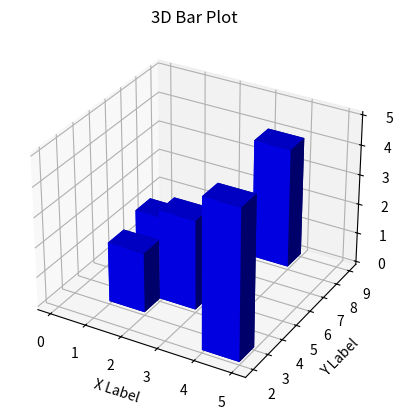

Python code for this plot:
import matplotlib.pyplot as plt
import numpy as np

# 示例数据
x = np.arange(5)
y = np.random.randint(1, 10, size=5)
z = np.zeros(5)

dx = np.ones(5)
dy = np.ones(5)
dz = [1, 2, 3, 4, 5]

# 创建图形和三维坐标轴
fig = plt.figure()
ax = fig.add_subplot(111, projection='3d')

# 绘制三维条形图
ax.bar3d(x, y, z, dx, dy, dz, color='b')

# 设置坐标轴标签
ax.set_xlabel('X Label')
ax.set_ylabel('Y Label')
ax.set_zlabel('Z Label')

# 设置标题
plt.title('3D Bar Plot')

# 显示图形
plt.show()
